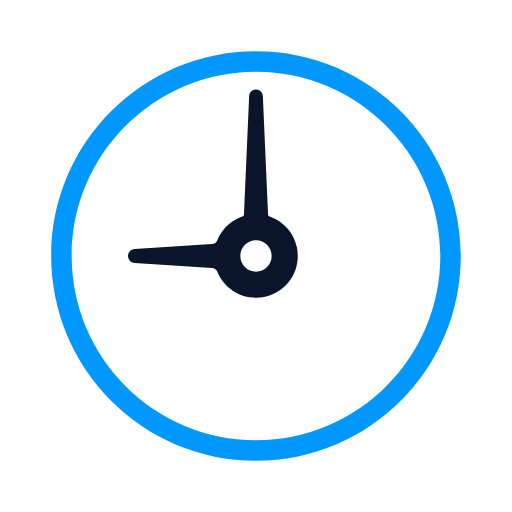
t = 0.00 s
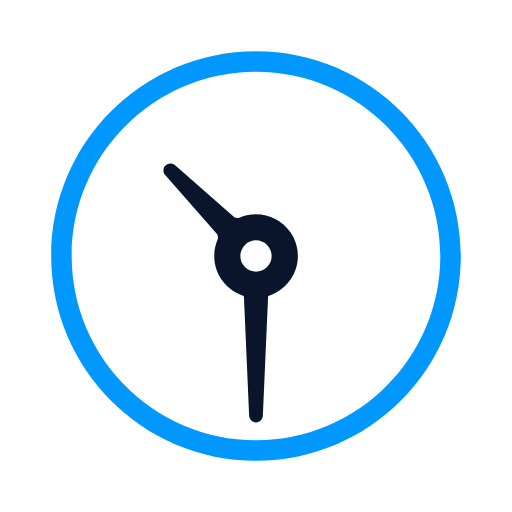
t = 0.63 s
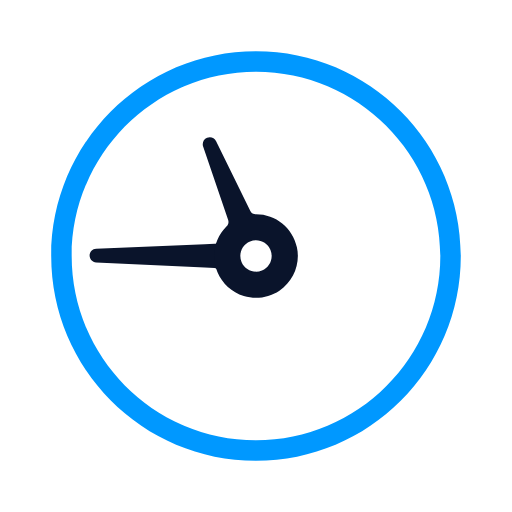
t = 0.94 s
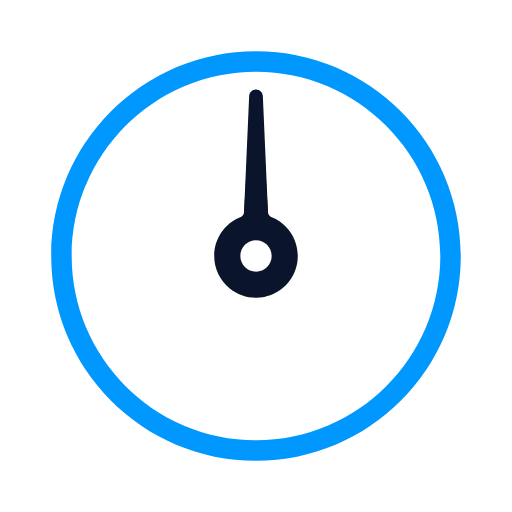
t = 1.25 s
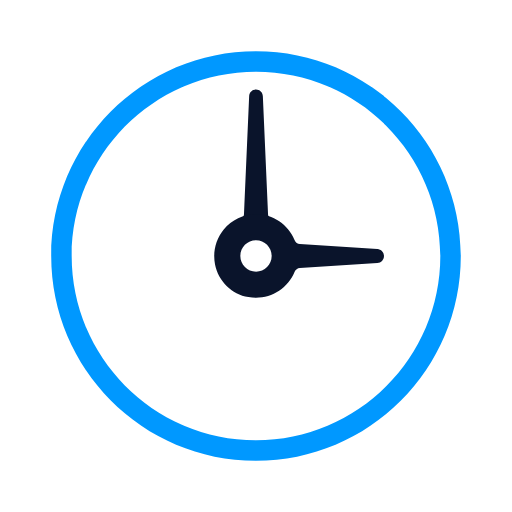
t = 2.50 s
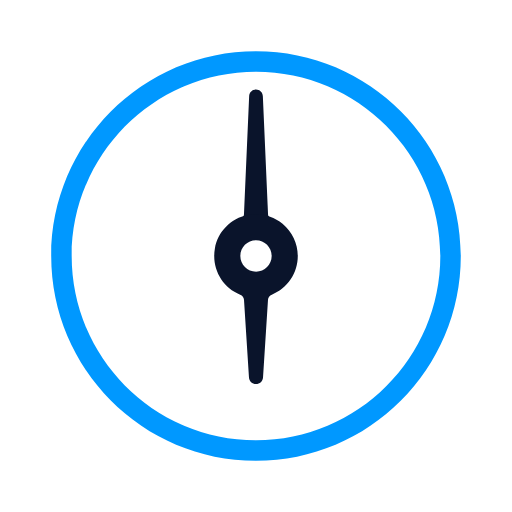
t = 3.75 s

The animated SVG that drew these frames (rendered in a browser with its animation timeline set to each time). Animation: 2 SMIL elements (animateTransform=2); one cycle of 5.00 s, repeats indefinitely.

<?xml version="1.0" encoding="utf-8"?>
<svg xmlns="http://www.w3.org/2000/svg" xmlns:xlink="http://www.w3.org/1999/xlink" style="margin: auto; background: none; display: block; shape-rendering: auto;" width="160px" height="160px" viewBox="0 0 100 100" preserveAspectRatio="xMidYMid">
<g transform="translate(50 50)">
  <g ng-attr-transform="scale(0.8)">
    <g transform="translate(-50 -50)">
      <path fill="#0098ff" stroke="#0098ff" stroke-width="0" d="M50,14c19.85,0,36,16.15,36,36S69.85,86,50,86S14,69.85,14,50S30.15,14,50,14 M50,10c-22.091,0-40,17.909-40,40 s17.909,40,40,40s40-17.909,40-40S72.091,10,50,10L50,10z"></path>
      <path fill="#0a142b" d="M52.78,42.506c-0.247-0.092-0.415-0.329-0.428-0.603L52.269,40l-0.931-21.225C51.304,18.06,50.716,17.5,50,17.5 s-1.303,0.56-1.338,1.277L47.731,40l-0.083,1.901c-0.013,0.276-0.181,0.513-0.428,0.604c-0.075,0.028-0.146,0.063-0.22,0.093V44h6 v-1.392C52.925,42.577,52.857,42.535,52.78,42.506z" transform="rotate(208.324 50 50)">
        <animateTransform attributeName="transform" type="rotate" repeatCount="indefinite" values="0 50 50;360 50 50" keyTimes="0;1" dur="1.25s"></animateTransform>
      </path>
      <path fill="#0a142b" d="M58.001,48.362c-0.634-3.244-3.251-5.812-6.514-6.391c-3.846-0.681-7.565,1.35-9.034,4.941 c-0.176,0.432-0.564,0.717-1.013,0.744l-15.149,0.97c-0.72,0.043-1.285,0.642-1.285,1.383c0,0.722,0.564,1.321,1.283,1.363 l15.153,0.971c0.447,0.027,0.834,0.312,1.011,0.744c1.261,3.081,4.223,5.073,7.547,5.073c2.447,0,4.744-1.084,6.301-2.975 C57.858,53.296,58.478,50.808,58.001,48.362z M50,53.06c-1.688,0-3.06-1.373-3.06-3.06s1.373-3.06,3.06-3.06s3.06,1.373,3.06,3.06 S51.688,53.06,50,53.06z" transform="rotate(142.081 50 50)">
        <animateTransform attributeName="transform" type="rotate" repeatCount="indefinite" values="0 50 50;360 50 50" keyTimes="0;1" dur="5s"></animateTransform>
      </path>
    </g>
  </g>
</g>
<!-- [ldio] generated by https://loading.io/ --></svg>